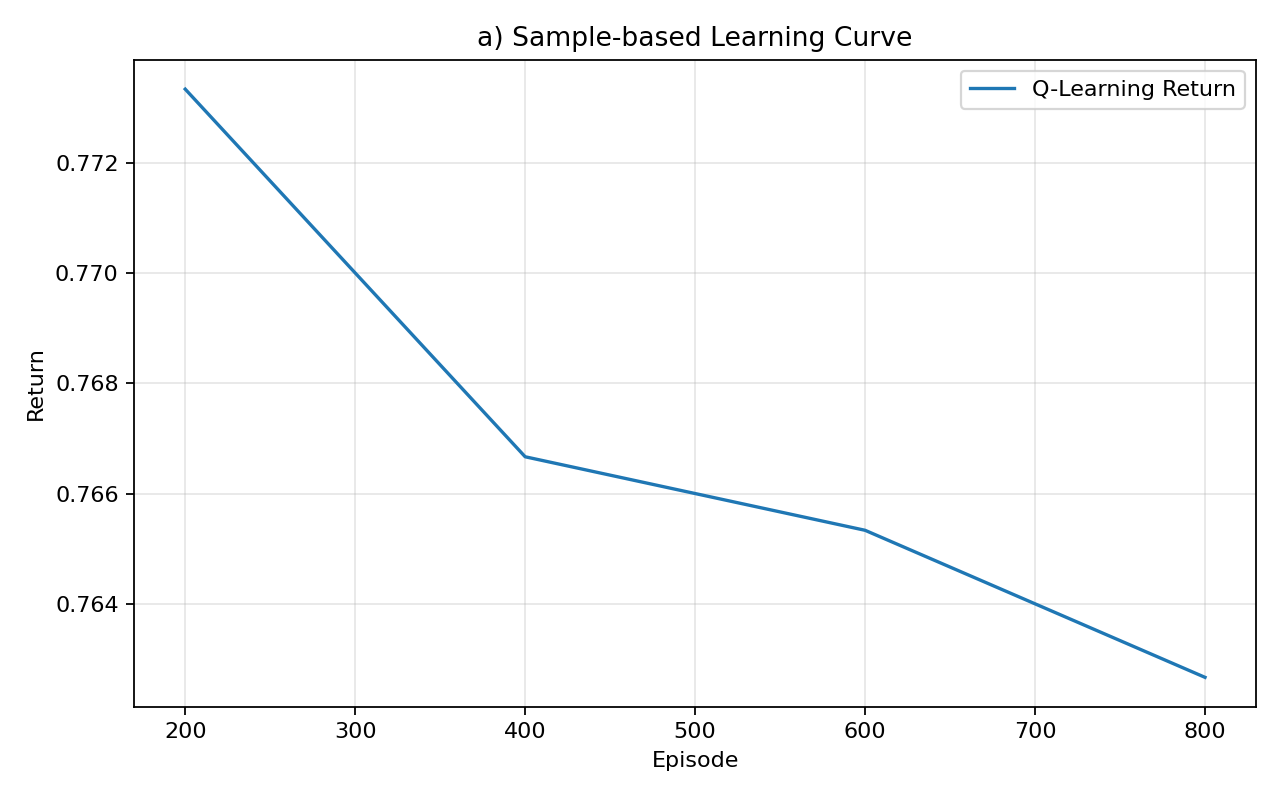

Source data for this figure (header and first rows):
episode, avg_return
200, 0.7733
400, 0.7667
600, 0.7653
800, 0.7627
